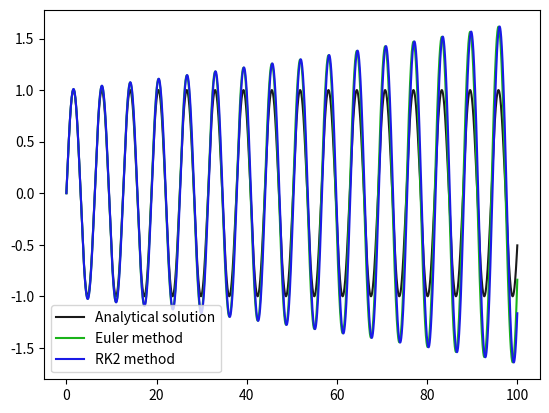

Write the Python code that produced this figure.
import numpy as np
import matplotlib.pyplot as plt

######################################################################################
# Useful vars

H0 = .01 # Default precision of step
FINAL_TIME = 100 # Default length of approximation


def unpack(arr):
    '''
    Receives array or array-like of n-dim vectors
    returns n arrays of coordinates
    '''
    coords = [[] for i in range(len(arr[0]))]

    for i in range(len(arr[0])):
        for j, el in enumerate(arr):
            # print(i, j)
            coords[i].append(arr[j][i])

    return coords


# Analytical solution
def solution(x):
    return np.sin(x)


def f(x, y, z, h):
    '''
    This represent phi of euler's method
    This represent known element of the differential equation

    NOT TO BE CONFUSED WITH _F(Y)

    NOTE: making argument like that instead of (Y) or (Y, h) is for simplicity's sake
    '''

    return - y

def rk2_f(x, y, z, h):
    '''
    This represent phi of rk2's method
    
    NOTE: making argument like that instead of (Y) or (Y, h) is for simplicity's sake
    '''

    return f(x + .5 * h, y + .5 * h * f(x, y, z, h), z, h)


def _F(Y, phi, h):
    '''
    This represent a vectorial function
    accepts a vector and returns a vector
    its the change rate of Y for every step

    NOT TO BE CONFUSED WITH f(x, y)
    '''

    return np.array([1, Y[2], phi(Y[0], Y[1], Y[2], h)], dtype = np.float128)


def _step(Y, h, phi):
    '''
    This is a "stepper" for one-step methods
    returns Y + h * _F(Y)
    where 
        _F is a generic function of Y that approximate the solution
            _F is a function of phi
            NOTE: with phi = f we have Euler's method
            NOTE: with phi = rk2_f we have RK2 method
        Y can be decomposed in (x, y, z)
            where:
                x = time
                y = actual y coordinate of the point
                z = derivative of y (only needed to calculate next Y)
    '''

    return(Y + h * _F(Y, phi, h))


def euler_method(Y0, h = H0, final_time = FINAL_TIME):
    '''
    Approximate the differential equation with known value f(x, y)
    Using Euler's method
    given:
        starting values (x0, y0, z0) = Y0 (this has to be an array-like)
        final_time = for how long to approx
        h = how little the steps (the smaller the more precise) 
    '''

    # This list will hold every step, starting with Y0
    steps = [np.array(Y0)]

    # Computing steps
    while steps[-1][0] < final_time:
        # NOTE: passing f to _F (through the stepper) means we are using Euler's method
        new_Y = _step(steps[-1], h, f)
        steps.append(new_Y)
    
    return steps


def rk2_method(Y0, h = H0, final_time = FINAL_TIME):
    '''
    Approximate the differential equation with known value f(x, y)
    Using RK2 algorithm
    given:
        starting values (x0, y0, z0) = Y0 (this has to be an array-like)
        final_time = for how long to approx
        h = how little the steps (the smaller the more precise) 
    '''

    # This list will hold every step, starting with Y0
    steps = [np.array(Y0)]

    # Computing steps
    while steps[-1][0] < final_time:
        # NOTE: passing rk2_f to _F (through the stepper) means we are using RK2's method
        new_Y = _step(steps[-1], h, rk2_f)
        steps.append(new_Y)
    
    return steps


if __name__ == "__main__":

    arrx = np.linspace(0., FINAL_TIME, 10_000)
    plt.plot(arrx, solution(arrx), c = (.1, .1, .1), label = "Analytical solution")

    ###############################################################################################
    # Euler method

    euler_solved = euler_method((0., 0., 1.))
    euler_coords = unpack(euler_solved)

    plt.plot(euler_coords[0], euler_coords[1], c = (.1, .7, .1), label = "Euler method")
    plt.legend()


    ###############################################################################################
    # RK2 method

    rk2_solved = rk2_method((0., 0., 1.))
    rk2_coords = unpack(rk2_solved)

    plt.plot(rk2_coords[0], rk2_coords[1], c = (.1, .1, .9), label = "RK2 method")
    plt.legend()
    plt.show()
